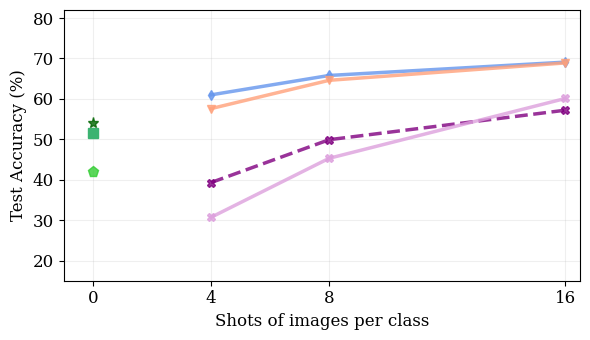

Source code (Python):
import matplotlib.pyplot as plt
import numpy as np
import pandas as pd

plt.rcParams['font.family'] = 'serif'
plt.rcParams['font.style'] = 'normal'
plt.rcParams['font.variant'] = 'normal'

MARKERSIZE = 8
LINEWIDTH = 2.5
FONTSIZE = 12


dataset_map = {
    'dtd': 'DTD',
    'eurosat': 'EuroSAT',
    'fgvc-aircraft': 'FGVC-Aircraft',
    'flowers102': 'Flowers102',
    'semi-aves': 'Semi-Aves',
    'pets': 'Oxford Pets',
    'food': 'Food-101',
    'cars': 'Stanford Cars',
    'imagenet': 'ImageNet',
    'average': 'mean accuracy over five datasets'
}

openclip_zeroshot_map = {
    'dtd': 53.5,
    'eurosat': 51.1,
    'fgvc-aircraft': 17.1,
    'flowers102': 68.2,
    'semi-aves': 8.4,
    'pets': 88.7,
    'food': 77.2,
    'cars': 79.2,
    'imagenet': 63.0,
    'average': 41.9
}

real_prompt_zeroshot_map = {
    'dtd': 59.2,
    'eurosat': 56.9,
    'fgvc-aircraft': 18.0,
    'flowers102': 76.0,
    'semi-aves': 43.8,
    'pets': 88.7,
    'food': 77.1,
    'cars': 80.6,
    'imagenet': 63.6,
    'average': 51.6
}

real_linear_zeroshot_map = {
    'dtd': 61.0,
    'eurosat': 51.5,
    'fgvc-aircraft': 27.3,
    'flowers102': 79.4,
    'semi-aves': 49.2,
    'pets': 89.7,
    'food': 78.0,
    'cars': 81.7,
    'imagenet': 65.5,
    'average': 54.1
}

# # CMLP for 50 epochs, without WiSE-FT
# crossmodal_map = {
#     'dtd': [62.2, 67.2, 71.9],
#     'eurosat': [74.8, 80.6, 85.2],
#     'fgvc-aircraft': [25.1, 27.9, 32.4],
#     'flowers102': [88.9, 92.5, 95.5],
#     'semi-aves': [29.1, 38.8, 46.8],
#     'pets': [88.3, 88.8, 89.1],
#     'food': [76.7, 77.3, 77.5],
#     'cars': [80.7, 82.7, 84.7],
#     'imagenet': [63.2, 63.1, 63.1],
#     'average': [65.4, 68.8, 71.8]
# }

# from my experiments
clap_map = {
    'dtd': [63.0, 66.4, 69.9],
    'eurosat': [74.7, 77.4, 81.7],
    'fgvc-aircraft': [28.0, 33.6, 39.1],
    'flowers102': [90.1, 92.9, 94.8],
    'semi-aves': [34.0, 42.9, 49.2],
    'pets': [87.0, 87.8, 88.4],
    'food': [76.7, 77.5, 78.5],
    'cars': [84.9, 86.1, 87.8],
    'imagenet': [64.0, 65.6, 67.1],
    'average': [56.9, 61.3, 65.5]
}

# this is FTFS w/ CutMix
ft_fs_map = {
    'semi-aves': [48.0, 52.3, 56.5],
    'flowers102': [92.2, 95.2, 97.1],
    'fgvc-aircraft': [28.8, 35.4, 42.7],
    'eurosat': [81.8, 89.4, 94.3],
    'dtd': [66.7, 70.6, 73.4],
    'pets': [89.0, 89.6, 89.6],
    'food': [76.1, 77.0, 78.2],
    'cars': [82.5, 85.3, 87.8],
    'imagenet': [62.4, 64.8, 66.9],
    # 'average': [61.6, 66.6, 70.9]
    'average': [61.0, 65.8, 69.1]
}

# ft_retr_map = {
#     'semi-aves': 52.1,
#     'flowers102': 81.6,
#     'fgvc-aircraft': 48.3,
#     'eurosat': 27.9,
#     'dtd': 53.3,
#     'pets': 90.3,
#     'food': 75.7,
#     'cars': 75.3,
#     'imagenet': 60.9,
#     'average': 62.8
# }

# this is SWAT w/ T2T500 results
swat_map = {
    'semi-aves': [58.5, 61.3, 63.1],
    'flowers102': [90.6, 94.1, 96.4],
    'fgvc-aircraft': [55.7, 59.1, 62.4],
    'eurosat': [83.4, 88.7, 92.9],
    'dtd': [58.3, 62.6, 66.3],
    'pets': [91.3, 91.5, 91.6],
    'food': [77.3, 77.6, 78.3],
    'cars': [81.1, 83.5, 85.4],
    'imagenet': [65.8, 66.6, 67.6],
    'average': [67.4, 71.0, 74.0]
}

# this is SWAT+ w/ T2T500 results, finetune whole model in stage 2
# swat_plus_map = {
#     'semi-aves': [59.9, 62.7, 64.7],
#     'flowers102': [94.2, 96.7, 98.3],
#     'fgvc-aircraft': [55.6, 56.8, 60.2],
#     'eurosat': [83.4, 89.7, 93.5],
#     'dtd': [61.5, 67.0, 69.8],
#     'pets': [91.6, 91.9, 92.2],
#     'food': [77.9, 78.4, 79.1],
#     'cars': [83.7, 87.0, 89.2],
#     'imagenet': [66.6, 68.1, 69.3],
#     'average': [68.8, 72.6, 75.5]
# }


fixmatch_INetRN50_map = {
    'semi-aves': [25.3, 37.6, 48.0],
    'average': [30.7, 45.3, 60.1]
}

fixmatch_openclip_naive_map = {
    'semi-aves': [37.5, 39.8, 42.0],
    'average': [39.3, 49.9, 57.2] # random init cls
    # 'average': [53.8, 57.2, 59.3] # text init cls

}

debiaspl_INetRN50_map = {
    'semi-aves': [],
    'average': [34.5, 49.0, 62.7]
}

debiaspl_openclip_naive_map = {
    'semi-aves': [],
    # 'average': [39.6, 49.8, 57.1]
    'average': [40.6, 50.8, 58.1] # for plotting purpose to separate the lines, using the improved results
    # 'average': [53.7, 57.1, 59.2] # text init cls
    # 'average': [54.7, 58.1, 60.2] # text init cls


}

finessl_map = {
    'semi-aves': [],
    'average': [57.6, 64.6, 68.9]
}

fixmatch_openclip_tt_map = {
    'semi-aves': [45.6, 53.0, 58.7],
    'average': [57.7, 65.7, 71.2]
}

swift_openclip_map = {
    'semi-aves': [65.8, 67.7, 68.7],
    'average': [71.5, 76.3, 79.7]
}

oracle1_openclip_map = {
    'average': [74.8, 75.4, 76.0],
}

oracle2_openclip_map = {
    'average': [76.0, 76.8, 77.2],
}



def plot_results(dataset, plot_legend):

    print(f'Plotting results for {dataset} ...')

    dataset_name = dataset_map[dataset]

    # get the fewshot x values
    x = [4, 8, 16]
    x_fs = [0, 4, 8, 16]

    openai_prompt_acc = openclip_zeroshot_map[dataset]
    real_prompt_acc = real_prompt_zeroshot_map[dataset]
    real_linear_acc = real_linear_zeroshot_map[dataset]
    
    # fixmatch_inet50 = fixmatch_INetRN50_map[dataset]
    clap = clap_map[dataset]
    fsft = ft_fs_map[dataset]
    swat = swat_map[dataset]

    # swat_plus = swat_plus_map[dataset]
    fixmatch_inetrn50 = fixmatch_INetRN50_map[dataset]
    fixmatch_openclip_naive = fixmatch_openclip_naive_map[dataset]
    fixmatch_openclip_tt = fixmatch_openclip_tt_map[dataset]
    debiaspl_inetrn50 = debiaspl_INetRN50_map[dataset]
    debiaspl_openclip_naive = debiaspl_openclip_naive_map[dataset]
    finessl = finessl_map[dataset]

    swift_openclip = swift_openclip_map[dataset]
    oracle1_openclip = oracle1_openclip_map[dataset]
    oracle2_openclip = oracle2_openclip_map[dataset]

    plt.figure(figsize=(6, 3.5))

    # plot the straight line for the finetune on retrieved data
    # plt.hlines(y_ft_retr, 0, 16, colors='tab:orange', linestyles='solid', label='FT on retrieved (ours)', linewidth=LINEWIDTH, alpha=0.8)

    # plt.plot(x, oracle1_openclip, label="Supervised", linewidth=LINEWIDTH, linestyle='solid', color='tab:gray', marker='o', markersize=MARKERSIZE-3, alpha=0.6)
    # plt.plot(x, oracle1_openclip, label="Supervised", linewidth=LINEWIDTH, linestyle='solid', color='tab:gray', marker='o', markersize=MARKERSIZE-2, alpha=0.8)
    # plt.plot(x, swat, label="SWAT", linewidth=LINEWIDTH, linestyle='solid', color='royalblue', marker='P', markersize=MARKERSIZE-2, alpha=0.8)
    plt.plot(x, fsft, label="Fewshot Finetune", linewidth=LINEWIDTH, linestyle='solid', color='cornflowerblue', marker='d', markersize=MARKERSIZE-3, alpha=0.8)
    
    # plt.plot(x, swift_openclip, label="SWIFT (ours)", linewidth=LINEWIDTH, linestyle='solid', color='red', marker='^', markersize=MARKERSIZE-2, alpha=0.8)

    # plt.plot(x, fixmatch_inet50, label="FixMatch (INet-RN50)", linewidth=LINEWIDTH, linestyle='dashed', color='tab:olive', marker='d', markersize=MARKERSIZE-3, alpha=0.8)

    plt.plot(x, finessl, label="FineSSL", linewidth=LINEWIDTH, linestyle='solid', color='lightsalmon', marker='v', markersize=MARKERSIZE-2, alpha=0.8)

    # plt.plot(x, debiaspl_openclip_naive, label="DebiasPL (direct)", linewidth=LINEWIDTH, linestyle='dashed', color='darkorchid', marker='s', markersize=MARKERSIZE-3, alpha=0.8)    
    # plt.plot(x, debiaspl_inetrn50, label="DebiasPL (de facto)", linewidth=LINEWIDTH, linestyle='solid', color='darkorchid', marker='s', markersize=MARKERSIZE-3, alpha=0.8)


    plt.plot(x, fixmatch_openclip_naive, label="FixMatch (direct)", linewidth=LINEWIDTH, linestyle='dashed', color='purple', marker='X', markersize=MARKERSIZE-2, alpha=0.8)
    plt.plot(x, fixmatch_inetrn50, label="FixMatch (de facto)", linewidth=LINEWIDTH, linestyle='solid', color='plum', marker='X', markersize=MARKERSIZE-2, alpha=0.8)
 
    # plt.plot(x, fixmatch_openclip_tt, label="FixMatch (w/ TT)", linewidth=LINEWIDTH, linestyle='solid', color='purple', marker='P', markersize=MARKERSIZE, alpha=0.8)


    # # plot the single point for the real prompt zero-shot accuracy
    plt.plot(0, real_prompt_acc, linestyle=None, color='mediumseagreen', marker='s', markersize=MARKERSIZE-1, alpha=1.0)

    # # plot the single point for the openai prompt zero-shot accuracy
    plt.plot(0, openai_prompt_acc, linestyle=None, color='limegreen', marker='p', markersize=MARKERSIZE, alpha=0.8)

    # # plot the single point for the real linear zero-shot accuracy
    plt.plot(0, real_linear_acc, linestyle=None, color='darkgreen', marker='*', markersize=MARKERSIZE, alpha=0.8)

    # plt.plot(x, y_ft_fs, label='FT on few-shot (ours)', linestyle='solid', linewidth=LINEWIDTH, color='tab:green', marker='o', markersize=MARKERSIZE, alpha=0.8)

    plt.xlim(-1, 16.5)

    # if dataset in swat_improved_map:
    #     swat_improved = swat_improved_map[dataset]
    #     plt.plot(x, swat, label='SWAT (ours)', linestyle='solid',linewidth=LINEWIDTH, color='tab:red', marker='^', markersize=MARKERSIZE, alpha=0.8)
    #     # plt.plot(x, swat_improved, label='SWAT-improved (ours)', linestyle='dashed',linewidth=LINEWIDTH, color='tab:red', marker='^', markersize=MARKERSIZE, alpha=0.8)
    # else:
    #     plt.plot(x, swat, label='SWAT (ours)', linestyle='solid',linewidth=LINEWIDTH, color='tab:red', marker='^', markersize=MARKERSIZE, alpha=0.8)

    # # SWAT+
    # plt.plot(x, swat_plus, label='SWAT+ (ours)', linestyle='dashed',linewidth=LINEWIDTH, color='tab:red', marker='^', markersize=MARKERSIZE, alpha=0.8)


    # plt.title(f"{dataset_name}", fontsize=20)
    plt.xlabel('Shots of images per class', fontsize=FONTSIZE)
    plt.ylabel("Test Accuracy (%)", fontsize=FONTSIZE)
    # only show the ticks at the specified values of x
    plt.xticks(x_fs, fontsize=FONTSIZE)

    if dataset == 'dtd':
        plt.yticks(np.arange(40, 80, 10), fontsize=FONTSIZE)
    elif dataset == 'semi-aves':
        plt.yticks(np.arange(15, 80, 10), fontsize=FONTSIZE)
    elif dataset == 'food':
        plt.yticks(np.arange(74, 80, 1), fontsize=FONTSIZE)
    elif dataset == 'cars':
        plt.yticks(np.arange(65, 90, 5), fontsize=FONTSIZE)
    elif dataset == 'imagenet':
        plt.yticks(np.arange(58, 68, 2), fontsize=FONTSIZE)
    elif dataset == 'pets':
        plt.yticks(np.arange(84, 94, 2), fontsize=FONTSIZE)
    # elif dataset == 'flowers102':
    #     plt.yticks(np.arange(50, 100, 10), fontsize=15)
    # elif dataset == 'fgvc-aircraft':
    #     plt.yticks(np.arange(0, 70, 10), fontsize=15)
    # elif dataset == 'eurosat':
    #     plt.yticks(fontsize=FONTSIZE)
    elif dataset == 'average':
        plt.yticks(np.arange(0, 90, 10), fontsize=FONTSIZE)
        plt.ylim(15, 82)
    else:
        plt.yticks(fontsize=FONTSIZE)


    # plot the legend
    real_prompt_legend = plt.Line2D([0], [0], marker='s', color='w',
                                    markerfacecolor='mediumseagreen', markersize=MARKERSIZE,
                                    label="REAL-Prompt"
                                    )
    openai_prompt_legend = plt.Line2D([0], [0], marker='p', color='w', 
                                      markerfacecolor='limegreen', 
                                      markersize=MARKERSIZE, label="OpenCLIP")

    real_linear_legend = plt.Line2D([0], [0], marker='*', color='w',
                                    markerfacecolor='darkgreen', markersize=MARKERSIZE+4,
                                    label="REAL-Linear"
                                    )

    legend_location = 'upper left' if dataset == 'fgvc-aircraft' else 'lower right'

    # Reorder legend items to make 'Oracle' appear after SWIFT
    handles, labels = plt.gca().get_legend_handles_labels()

    # swift_index = labels.index('SWIFT (ours)')
    # handles.insert(-2, handles.pop(swift_index))

    # oracle_index = labels.index('Oracle')
    # handles.insert(-1, handles.pop(oracle_index))

    # swat_plus_index = labels.index('SWAT+ (ours)')
    # handles.insert(0, handles.pop(swat_plus_index))
    # labels.insert(0, labels.pop(swat_plus_index))

    # swat_index = labels.index('SWAT (ours)')
    # handles.insert(1, handles.pop(swat_index))
    # labels.insert(1, labels.pop(swat_index))

    # ft_fs_index = labels.index('FT on few-shot (ours)')
    # handles.insert(2, handles.pop(ft_fs_index))
    # labels.insert(2, labels.pop(ft_fs_index))

    # ft_retr_index = labels.index('FT on retrieved (ours)')
    # handles.insert(3, handles.pop(ft_retr_index))
    # labels.insert(3, labels.pop(ft_retr_index))

    handles = handles + [ real_linear_legend, real_prompt_legend, openai_prompt_legend]

    labels = labels + ["REAL-Linear", "REAL-Prompt", "OpenCLIP"]

    # Update the legend with reordered handles and labels
    if plot_legend:
        plt.legend(handles=handles, labels=labels,
                loc=legend_location, prop={'size': 8},
                frameon=True,
                facecolor='white',
                framealpha=1.0)

    plt.grid(alpha=0.2)
    plt.tight_layout()

    if plot_legend:
        plt.savefig(f'overview_{dataset}_with_legend.png', dpi=300)
        # plt.savefig(f'overview_{dataset}_with_legend.pdf', dpi=300)
        # plt.savefig(f'overview_{dataset}_with_legend.svg', dpi=300)

    else:
        plt.savefig(f'overview_{dataset}.png', dpi=300)
        # plt.savefig(f'overview_{dataset}.pdf', dpi=300)



if __name__ == '__main__':
    for dataset in [
        # 'dtd',
        # 'eurosat',
        # 'fgvc-aircraft',
        # 'flowers102',
        # 'semi-aves',
        # 'pets',
        # 'food',
        # 'cars',
        # 'imagenet',
        'average'
        ]:

        # plot_results(dataset, True)
        plot_results(dataset, False)
